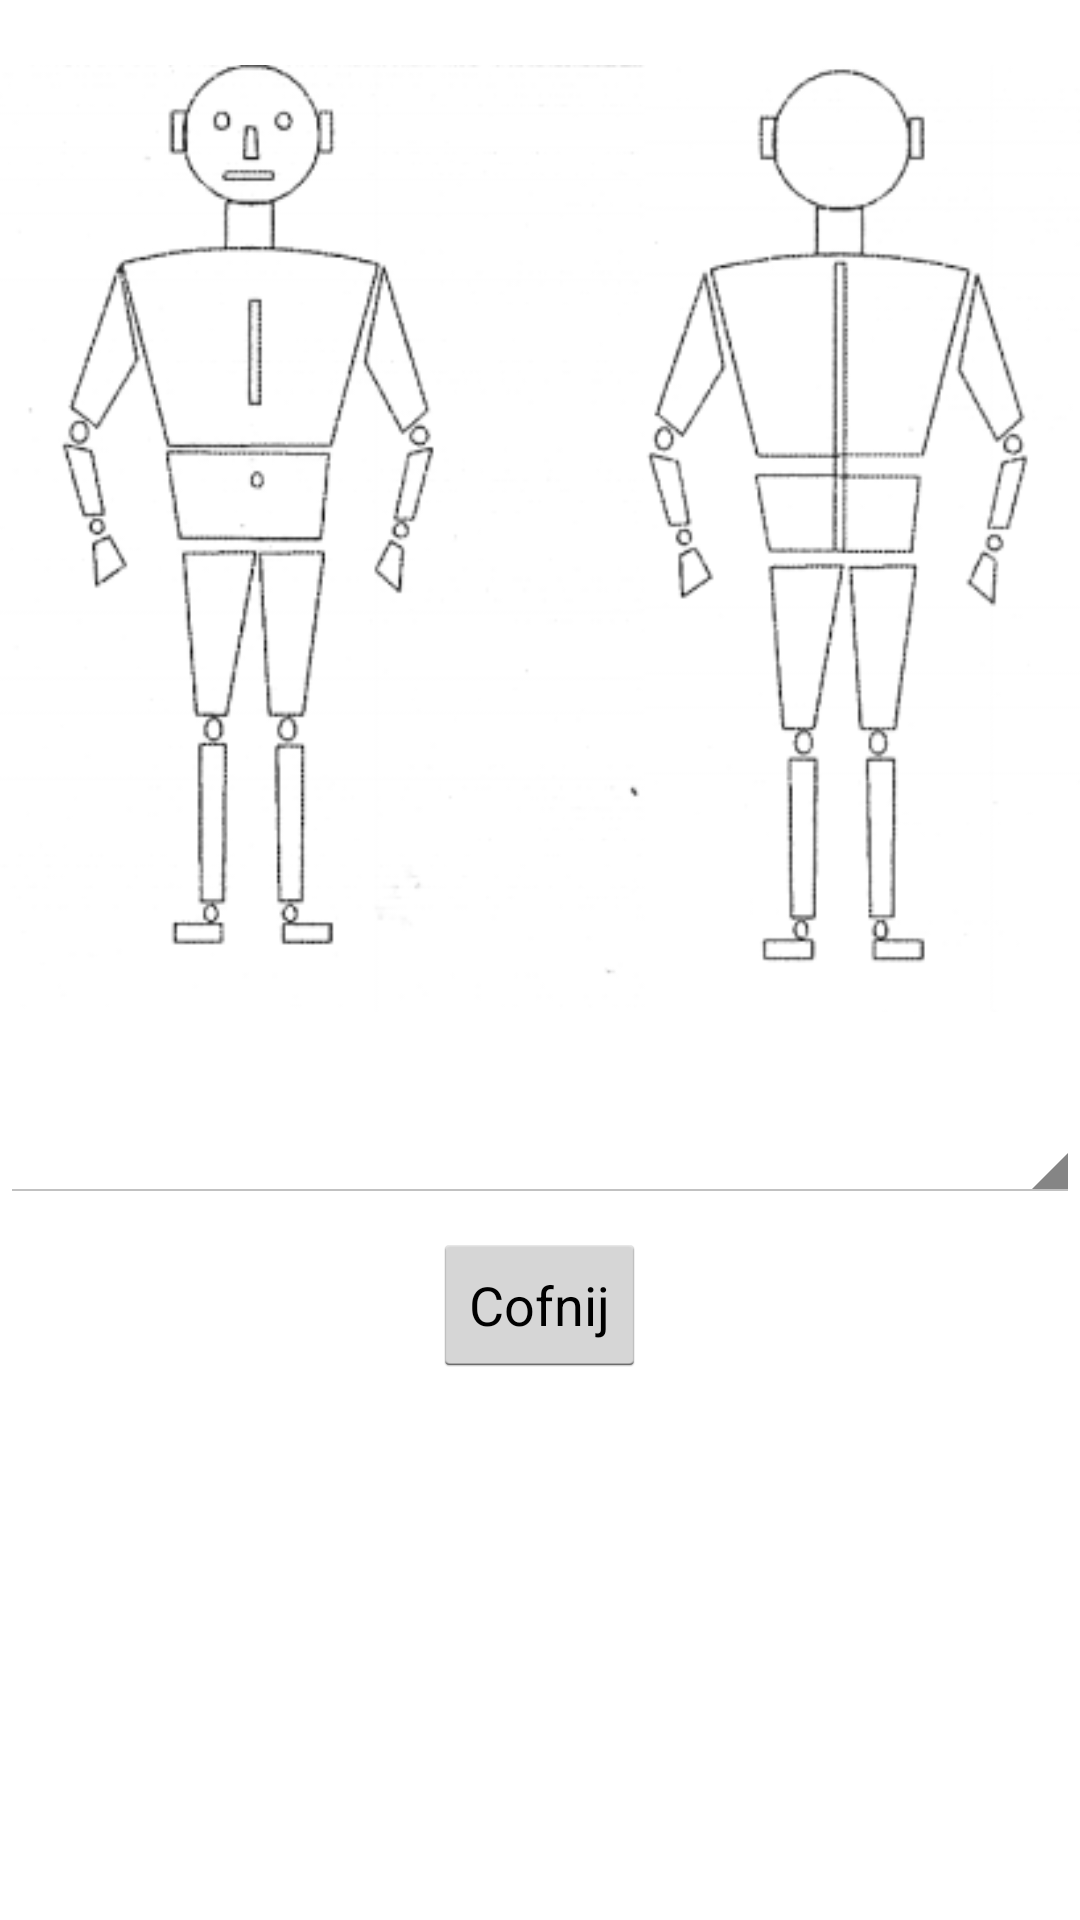

Write the Android layout XML for this screen, with the resource values it uses.
<!-- AndroidManifest.xml: application theme AppTheme -->
<!-- res/layout/fragment_injury_diagram.xml -->
<RelativeLayout xmlns:android="http://schemas.android.com/apk/res/android"
    xmlns:tools="http://schemas.android.com/tools" android:layout_width="match_parent"
    android:layout_height="match_parent"
    tools:context="com.pp.rafix.e_emergency_2_0_2.fragments.InjuryDiagramFragment">

    

    <ImageView
        android:layout_width="wrap_content"
        android:layout_height="wrap_content"
        android:id="@+id/imageViewInjuryDiagram"
        android:layout_gravity="center_horizontal|top"
        android:src="@drawable/injury_diagram"
        android:layout_alignParentTop="true"
        android:layout_centerHorizontal="true" />

    <Spinner
        android:layout_width="wrap_content"
        android:layout_height="wrap_content"
        android:id="@+id/injuryTypeSpinner"
        android:layout_gravity="center"
        android:layout_below="@+id/imageViewInjuryDiagram"
        android:layout_marginTop="10dp"
        android:layout_marginBottom="10dp"
        android:layout_alignLeft="@+id/imageViewInjuryDiagram"
        android:layout_alignStart="@+id/imageViewInjuryDiagram"
        android:layout_alignRight="@+id/imageViewInjuryDiagram"
        android:layout_alignEnd="@+id/imageViewInjuryDiagram" />

    <Button
        android:layout_width="wrap_content"
        android:layout_height="wrap_content"
        android:text="Cofnij"
        android:id="@+id/buttonBack"
        android:layout_below="@+id/injuryTypeSpinner"
        android:layout_centerHorizontal="true" />
</RelativeLayout>
<!-- resources referenced by this layout -->
<resources>
  <!-- drawable injury_diagram: png bitmap (drawable, 43662 bytes) -->
  <style name="AppTheme" parent="android:Theme.Holo.Light.DarkActionBar">
          
      </style>
</resources>
